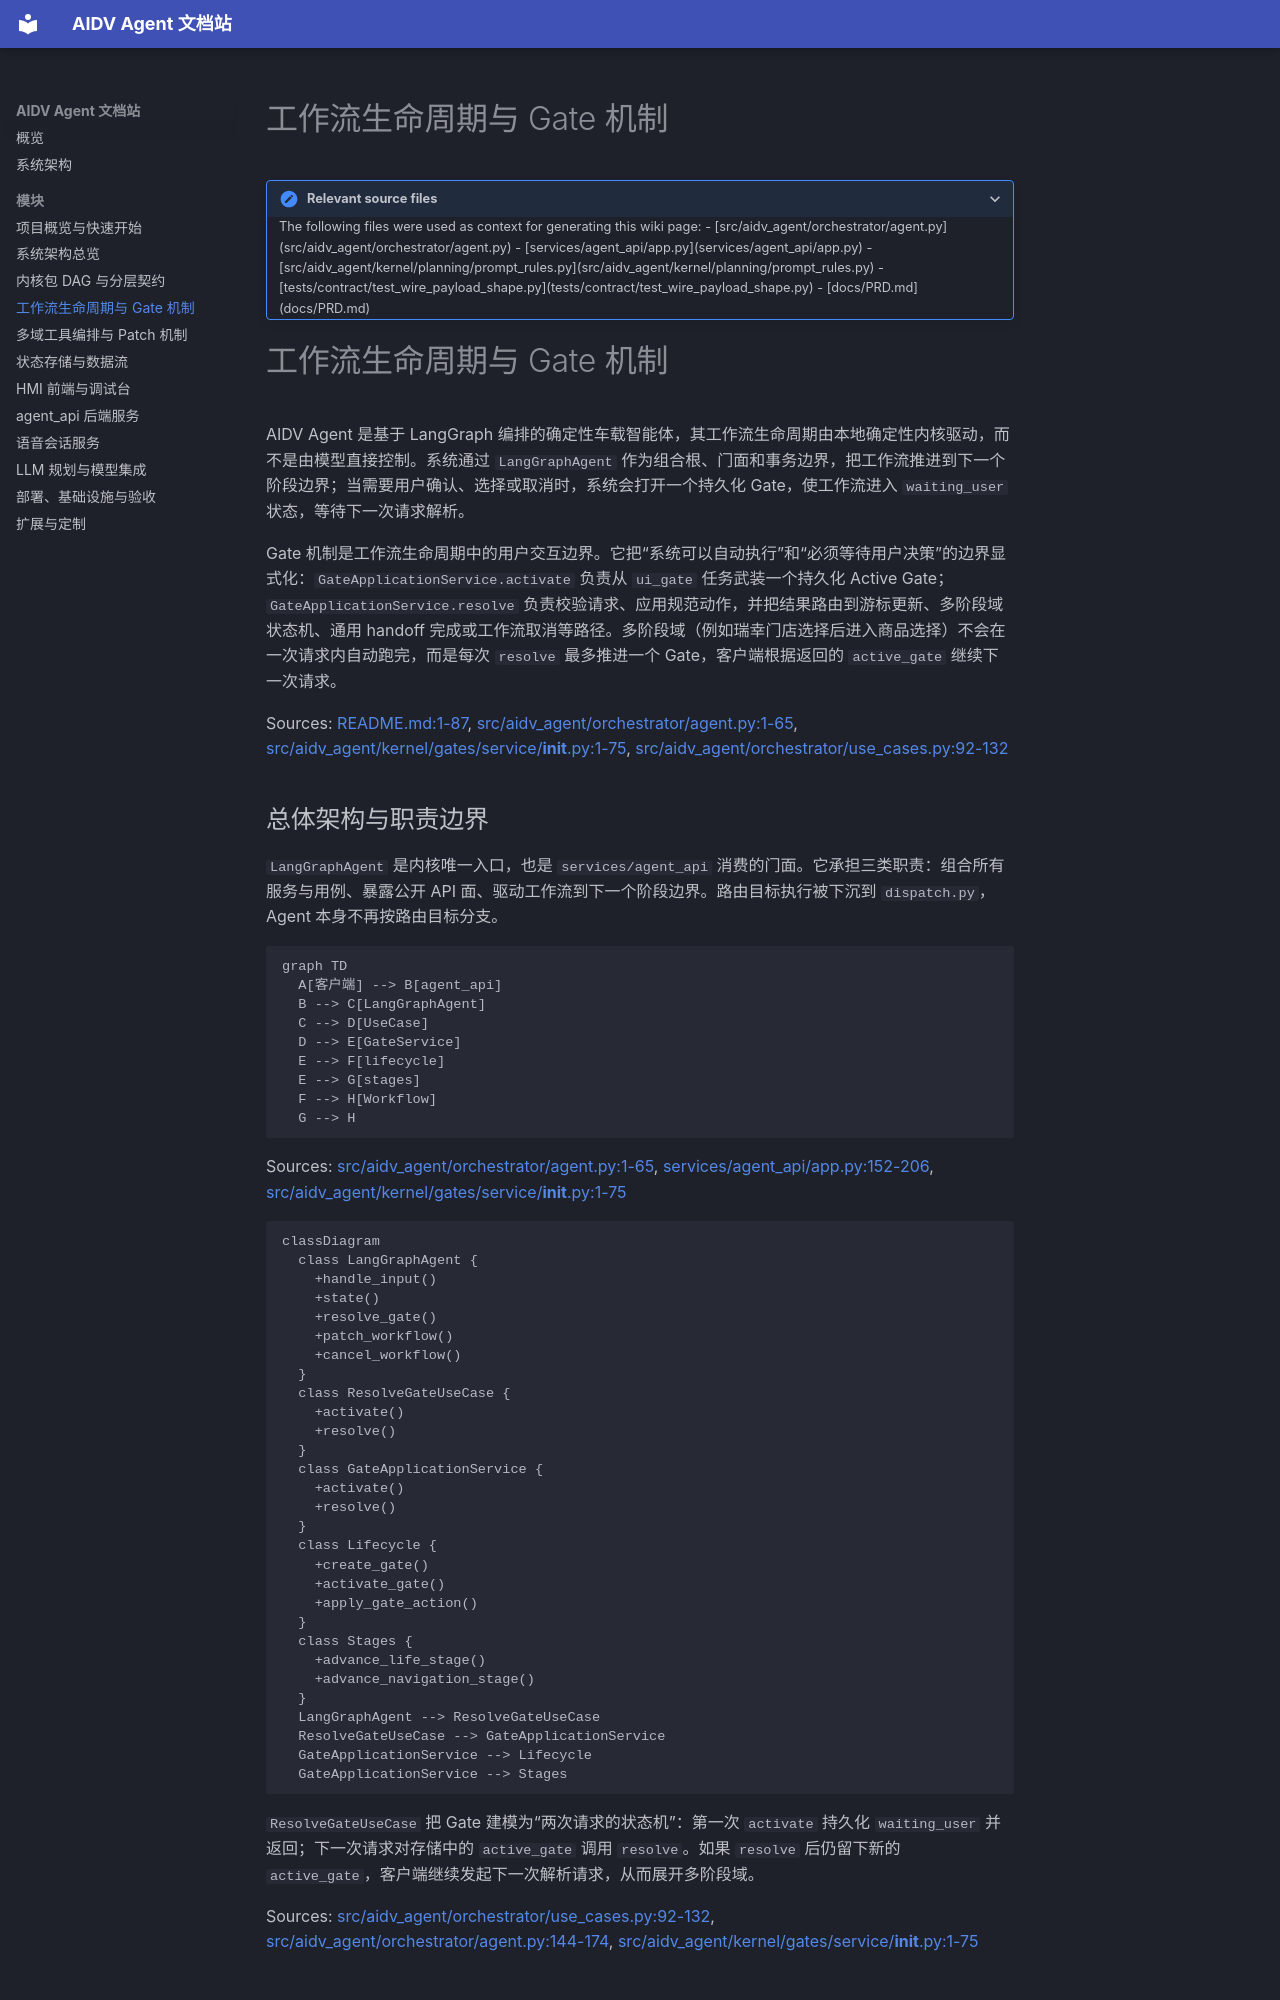

repository: dntc-ai/aidv-agent-docs · page: modules/workflow-lifecycle/index.html · generator: mkdocs

# 工作流生命周期与 Gate 机制

<details>
<summary>Relevant source files</summary>

The following files were used as context for generating this wiki page:

- [src/aidv_agent/orchestrator/agent.py](src/aidv_agent/orchestrator/agent.py)
- [services/agent_api/app.py](services/agent_api/app.py)
- [src/aidv_agent/kernel/planning/prompt_rules.py](src/aidv_agent/kernel/planning/prompt_rules.py)
- [tests/contract/test_wire_payload_shape.py](tests/contract/test_wire_payload_shape.py)
- [docs/PRD.md](docs/PRD.md)
</details>

# 工作流生命周期与 Gate 机制

AIDV Agent 是基于 LangGraph 编排的确定性车载智能体，其工作流生命周期由本地确定性内核驱动，而不是由模型直接控制。系统通过 `LangGraphAgent` 作为组合根、门面和事务边界，把工作流推进到下一个阶段边界；当需要用户确认、选择或取消时，系统会打开一个持久化 Gate，使工作流进入 `waiting_user` 状态，等待下一次请求解析。

Gate 机制是工作流生命周期中的用户交互边界。它把“系统可以自动执行”和“必须等待用户决策”的边界显式化：`GateApplicationService.activate` 负责从 `ui_gate` 任务武装一个持久化 Active Gate；`GateApplicationService.resolve` 负责校验请求、应用规范动作，并把结果路由到游标更新、多阶段域状态机、通用 handoff 完成或工作流取消等路径。多阶段域（例如瑞幸门店选择后进入商品选择）不会在一次请求内自动跑完，而是每次 `resolve` 最多推进一个 Gate，客户端根据返回的 `active_gate` 继续下一次请求。

Sources: [README.md:1-87](), [src/aidv_agent/orchestrator/agent.py:1-65](), [src/aidv_agent/kernel/gates/service/__init__.py:1-75](), [src/aidv_agent/orchestrator/use_cases.py:92-132]()

## 总体架构与职责边界

`LangGraphAgent` 是内核唯一入口，也是 `services/agent_api` 消费的门面。它承担三类职责：组合所有服务与用例、暴露公开 API 面、驱动工作流到下一个阶段边界。路由目标执行被下沉到 `dispatch.py`，Agent 本身不再按路由目标分支。

```mermaid
graph TD
  A[客户端] --> B[agent_api]
  B --> C[LangGraphAgent]
  C --> D[UseCase]
  D --> E[GateService]
  E --> F[lifecycle]
  E --> G[stages]
  F --> H[Workflow]
  G --> H
```

Sources: [src/aidv_agent/orchestrator/agent.py:1-65](), [services/agent_api/app.py:152-206](), [src/aidv_agent/kernel/gates/service/__init__.py:1-75]()

```mermaid
classDiagram
  class LangGraphAgent {
    +handle_input()
    +state()
    +resolve_gate()
    +patch_workflow()
    +cancel_workflow()
  }
  class ResolveGateUseCase {
    +activate()
    +resolve()
  }
  class GateApplicationService {
    +activate()
    +resolve()
  }
  class Lifecycle {
    +create_gate()
    +activate_gate()
    +apply_gate_action()
  }
  class Stages {
    +advance_life_stage()
    +advance_navigation_stage()
  }
  LangGraphAgent --> ResolveGateUseCase
  ResolveGateUseCase --> GateApplicationService
  GateApplicationService --> Lifecycle
  GateApplicationService --> Stages
```

`ResolveGateUseCase` 把 Gate 建模为“两次请求的状态机”：第一次 `activate` 持久化 `waiting_user` 并返回；下一次请求对存储中的 `active_gate` 调用 `resolve`。如果 `resolve` 后仍留下新的 `active_gate`，客户端继续发起下一次解析请求，从而展开多阶段域。

Sources: [src/aidv_agent/orchestrator/use_cases.py:92-132](), [src/aidv_agent/orchestrator/agent.py:144-174](), [src/aidv_agent/kernel/gates/service/__init__.py:1-75]()
